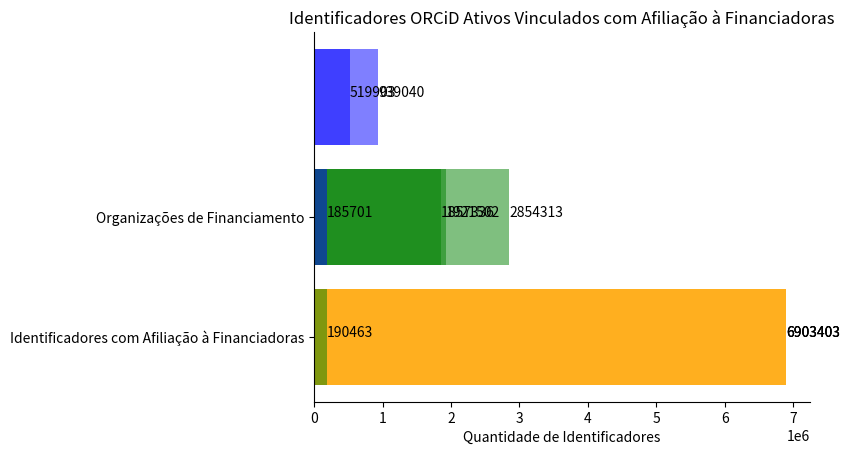

Recreate this plot in Python.

import matplotlib.pyplot as plt
import numpy as np

# Gráfico da quantidade de IDs ativos

identificadores = ["Total de Identificadores Ativos","Vinculados a Identificadores Externos"]
qtd = [6903403,2854313]

y_pos = np.arange(len(identificadores))

plt.barh(y_pos, qtd, align='center', alpha=0.5, color=["orange","green"])
plt.yticks(y_pos, identificadores)
plt.xlabel("Quantidade de Identificadores")
plt.title("Identificadores ORCiD Ativos")

for i, v in enumerate(qtd):
    plt.text(v + 3, i, str(qtd[i]), color="black")

ax = plt.gca()
ax.spines["right"].set_visible(False)
ax.spines["top"].set_visible(False)

plt.show()

# Gráfico da quantidade de Instituições de Ensino

education = ["Total de Identificadores Ativos","Vinculados a Instituições de Ensino","Instituições de Ensino"]
qtd2 = [6903403,1921502,519903]

y_pos = np.arange(len(education))

plt.barh(y_pos, qtd2, align='center', alpha=0.5, color=["orange","green","blue"])
plt.yticks(y_pos, education)
plt.xlabel("Quantidade de Identificadores")
plt.title("Identificadores ORCiD Ativos Vinculados a Instituições de Ensino")

for i, v in enumerate(qtd2):
    plt.text(v + 3, i, str(qtd2[i]), color="black")

ax = plt.gca()
ax.spines["right"].set_visible(False)
ax.spines["top"].set_visible(False)

plt.show()

# Gráfico da quantidade de Instituições de Emprego

employment = ["Total de Identificadores Ativos","Identificadores com Afiliação de Emprego","Organizações de Emprego"]
qtd3 = [6903403,1857336,939040]

y_pos = np.arange(len(employment))

plt.barh(y_pos, qtd3, align='center', alpha=0.5, color=["orange","green","blue"])
plt.yticks(y_pos, employment)
plt.xlabel("Quantidade de Identificadores")
plt.title("Identificadores ORCiD Ativos Vinculados a Algum Emprego")

for i, v in enumerate(qtd3):
    plt.text(v + 3, i, str(qtd3[i]), color="black")

ax = plt.gca()
ax.spines["right"].set_visible(False)
ax.spines["top"].set_visible(False)

plt.show()

# Gráfico da quantidade de Organizações de Financiamento

funding = ["Identificadores com Afiliação à Financiadoras","Organizações de Financiamento"]
qtd4 = [190463,185701]

y_pos = np.arange(len(funding))

plt.barh(y_pos, qtd4, align='center', alpha=0.5, color=["green","blue"])
plt.yticks(y_pos, funding)
plt.xlabel("Quantidade de Identificadores")
plt.title("Identificadores ORCiD Ativos Vinculados com Afiliação à Financiadoras")

for i, v in enumerate(qtd4):
    plt.text(v + 3, i, str(qtd4[i]), color="black")

ax = plt.gca()
ax.spines["right"].set_visible(False)
ax.spines["top"].set_visible(False)

plt.show()